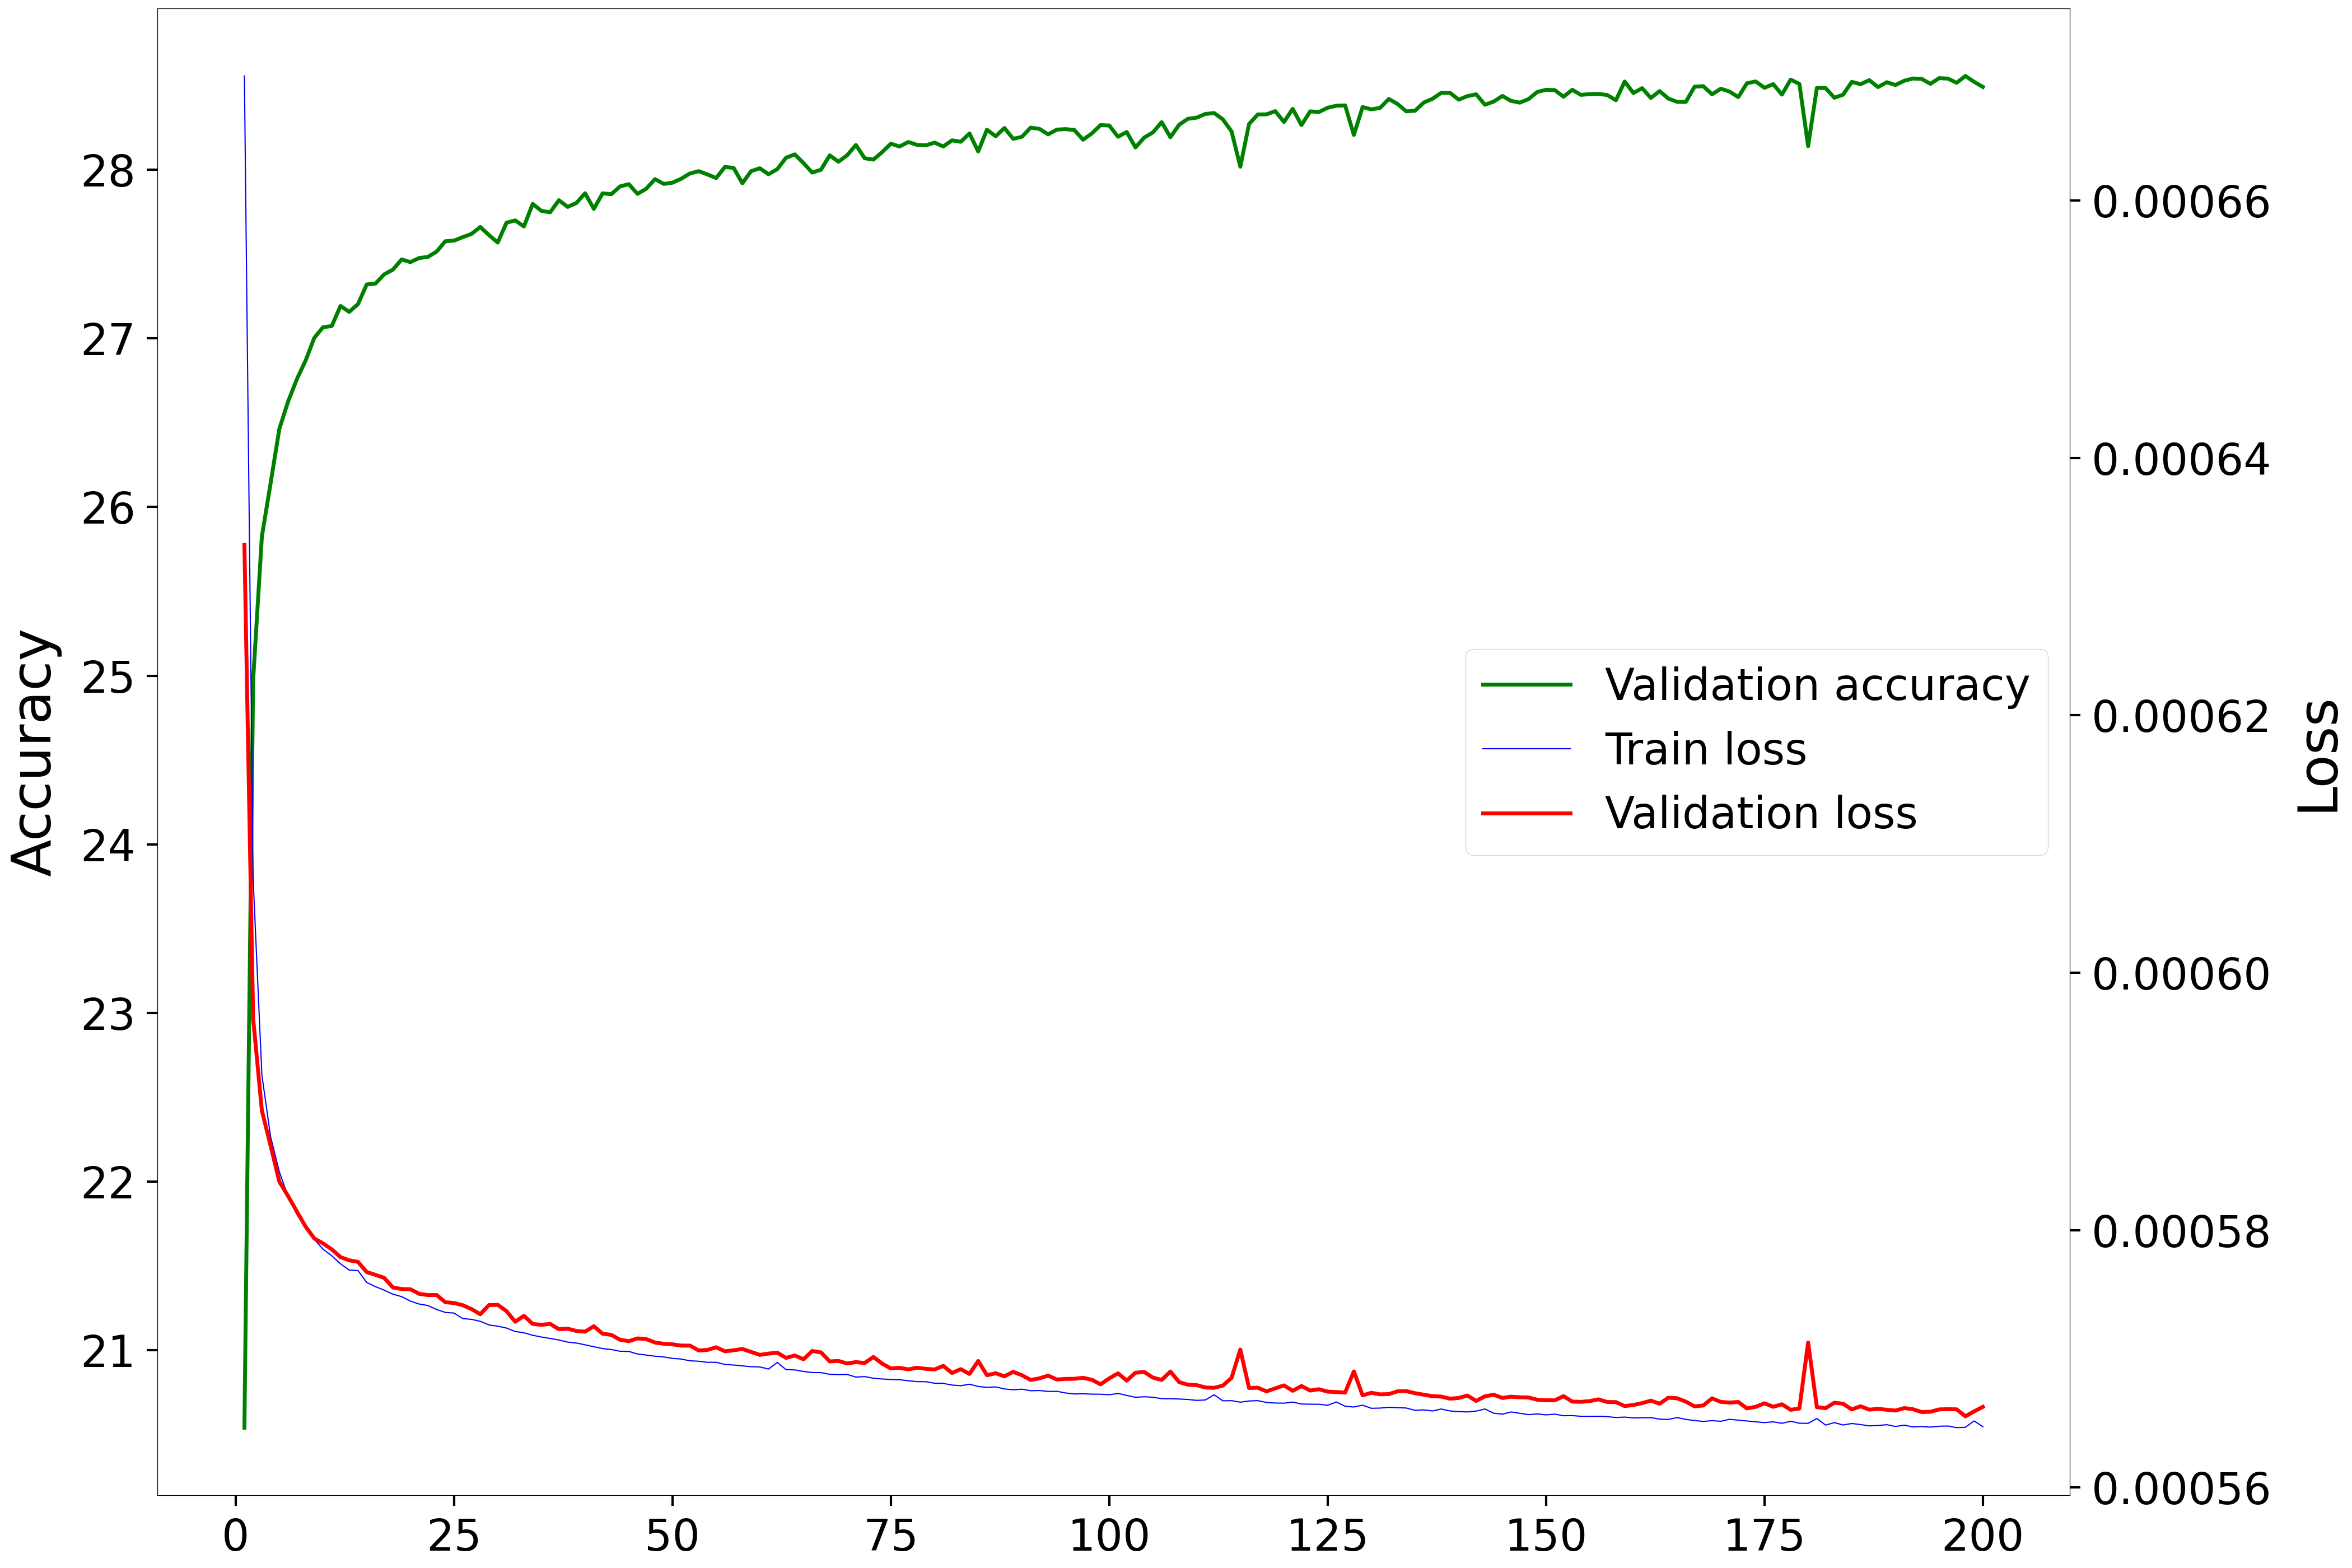

The table this chart was drawn from, first rows:
Epoch, Accuracy, Loss
1, 20.54, 0.0006332
2, 24.97, 0.0005964
3, 25.83, 0.0005893
4, 26.14, 0.0005866
5, 26.46, 0.0005838
6, 26.63, 0.0005827
7, 26.76, 0.0005815
8, 26.87, 0.0005803
9, 27, 0.0005794
10, 27.07, 0.000579
11, 27.07, 0.0005785
12, 27.19, 0.0005779
13, 27.16, 0.0005777
14, 27.2, 0.0005775
15, 27.32, 0.0005767
16, 27.33, 0.0005765
17, 27.38, 0.0005763
18, 27.41, 0.0005755
19, 27.47, 0.0005754
20, 27.45, 0.0005754
21, 27.48, 0.0005751
22, 27.48, 0.000575
23, 27.51, 0.000575
24, 27.58, 0.0005744
25, 27.58, 0.0005743
26, 27.6, 0.0005742
27, 27.62, 0.0005739
28, 27.66, 0.0005735
29, 27.61, 0.0005742
30, 27.57, 0.0005742
31, 27.69, 0.0005737
32, 27.7, 0.0005729
33, 27.66, 0.0005734
34, 27.8, 0.0005727
35, 27.76, 0.0005726
36, 27.75, 0.0005727
37, 27.82, 0.0005723
38, 27.78, 0.0005724
39, 27.8, 0.0005722
40, 27.86, 0.0005721
41, 27.77, 0.0005725
42, 27.86, 0.000572
43, 27.86, 0.0005719
44, 27.9, 0.0005715
45, 27.91, 0.0005714
46, 27.86, 0.0005716
47, 27.89, 0.0005715
48, 27.94, 0.0005713
49, 27.92, 0.0005712
50, 27.92, 0.0005711
51, 27.95, 0.000571
52, 27.98, 0.000571
53, 27.99, 0.0005707
54, 27.97, 0.0005707
55, 27.95, 0.0005709
56, 28.02, 0.0005706
57, 28.01, 0.0005707
58, 27.92, 0.0005708
59, 27.99, 0.0005705
60, 28.01, 0.0005703
... 140 more rows
